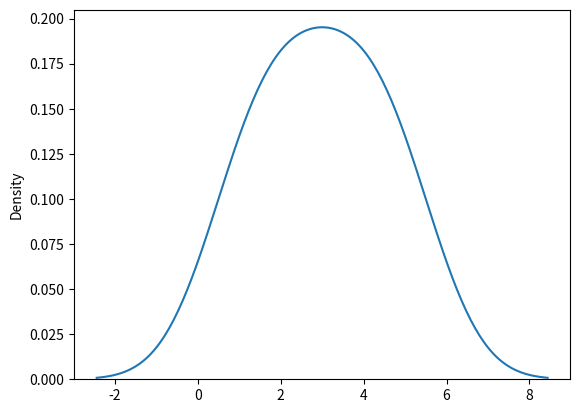

The matplotlib source for this figure:
import matplotlib.pyplot as plt
import seaborn as sns

sns.distplot([1,2,3,4,5], hist=False)

plt.show()

